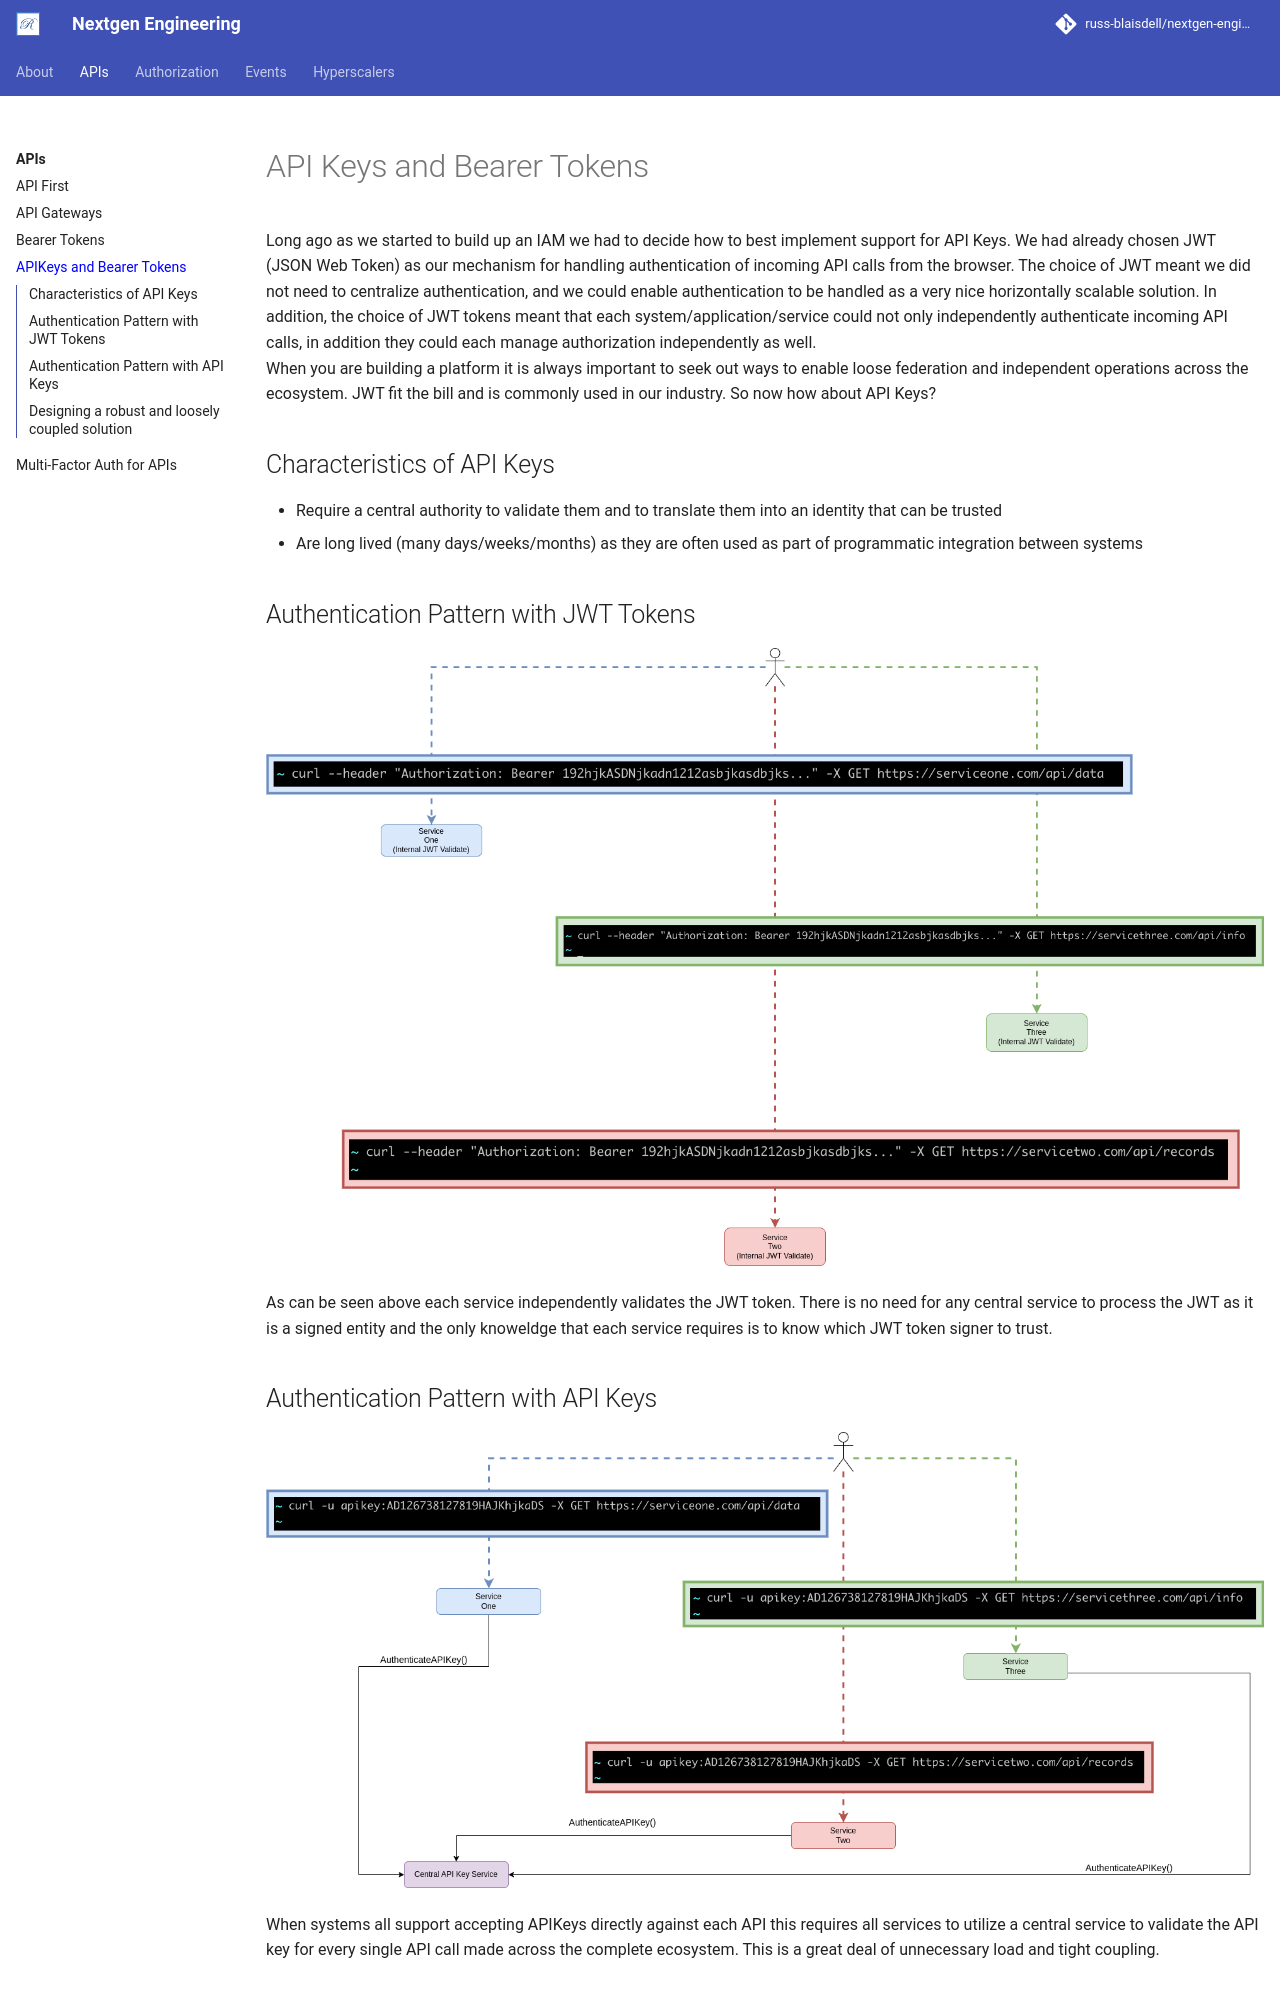

repository: russ-blaisdell/nextgen-engineering · page: bearer-token/api-key/index.html · generator: mkdocs

# API Keys and Bearer Tokens

  Long ago as we started to build up an IAM we had to decide how to best implement support for API Keys.  We had already chosen JWT (JSON Web Token) as our 
mechanism for handling authentication of incoming API calls from the browser.  The choice of JWT meant we did not need to centralize authentication, and we 
could enable authentication to be handled as a very nice horizontally scalable solution.  In addition, the choice of JWT tokens meant that each system/application/service
could not only independently authenticate incoming API calls, in addition they could each manage authorization independently as well.  
  When you are building a platform it is always important to seek out ways to enable loose federation and independent operations across the ecosystem.  JWT fit the bill and
is commonly used in our industry.  So now how about API Keys?

## Characteristics of API Keys
* Require a central authority to validate them and to translate them into an identity that can be trusted
* Are long lived (many days/weeks/months) as they are often used as part of programmatic integration between systems 


## Authentication Pattern with JWT Tokens
![Bearer Token Auth Pattern](../images/bearertoken/Bearer-Token-Auth.png)

As can be seen above each service independently validates the JWT token.  There is no need for any central service to process the JWT as it is a signed entity and the only knoweldge
that each service requires is to know which JWT token signer to trust. 

## Authentication Pattern with API Keys
![API Key Auth Pattern](../images/bearertoken/APIKey-Auth.png)

When systems all support accepting APIKeys directly against each API this requires all services to utilize a central service to validate the API key for every single API call made 
across the complete ecosystem.  This is a great deal of unnecessary load and tight coupling.
